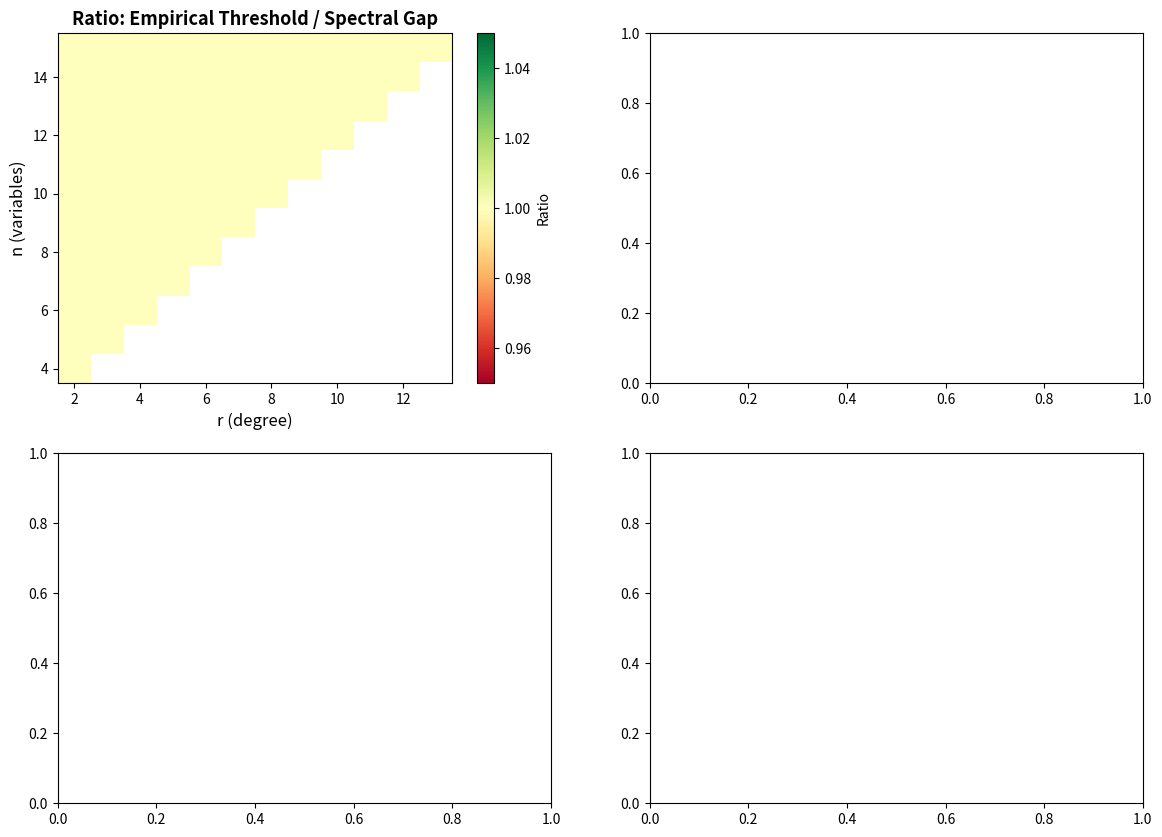

Python code for this plot: (Note: this script raises an exception after producing the figure.)
#!/usr/bin/env python3
"""
Applications of Lorentzian Stability Theory for Uniform Matroids

This module demonstrates practical applications of the spectral stability
theory developed in this project:

1. Certified Lorentzian recognition under numerical noise
2. Robust sampling from strongly log-concave distributions
3. Combinatorial optimization with perturbation guarantees
4. Spectral graph theory connections
"""

import numpy as np
from math import comb, factorial
from typing import List, Tuple, Optional


# ============================================================
# Application 1: Certified Lorentzian Recognition
# ============================================================

def certified_lorentzian_check(
    coefficients: np.ndarray,
    n: int,
    r: int,
    noise_bound: float
) -> Tuple[bool, float, str]:
    """
    Certify whether a polynomial with noisy coefficients is Lorentzian.

    Given coefficients of a degree-r polynomial in n variables that are
    believed to approximate the elementary symmetric polynomial e_r,
    determine if the noise level is within the certified stability radius.

    Parameters
    ----------
    coefficients : np.ndarray
        Coefficient vector (one entry per r-subset of [n])
    n : int
        Number of variables
    r : int
        Degree
    noise_bound : float
        Upper bound on |coefficient_error| for each coefficient

    Returns
    -------
    Tuple[bool, float, str]
        (is_certified, margin, explanation)
    """
    m = n - r + 2  # leaf dimension
    gap = 1.0  # spectral gap of K_m
    entry_radius = 1.0 / m**2  # stability radius in entry norm

    # The coefficient perturbation induces a Hessian entry perturbation
    # of at most noise_bound (for multiaffine polynomials)
    hessian_perturbation = noise_bound

    # Check if perturbation is within certified radius
    if hessian_perturbation <= entry_radius:
        margin = entry_radius - hessian_perturbation
        return (True, margin,
                f"CERTIFIED: noise {noise_bound:.2e} ≤ entry radius {entry_radius:.2e}. "
                f"Margin: {margin:.2e}")
    else:
        deficit = hessian_perturbation - entry_radius
        return (False, -deficit,
                f"UNCERTIFIED: noise {noise_bound:.2e} > entry radius {entry_radius:.2e}. "
                f"Deficit: {deficit:.2e}")


# ============================================================
# Application 2: Robust Log-Concave Sampling
# ============================================================

def sampling_robustness_guarantee(
    n: int,
    r: int,
    coefficient_precision: int  # bits of precision
) -> dict:
    """
    Compute robustness guarantees for sampling from the distribution
    defined by the uniform matroid generating polynomial.

    The strongly log-concave property (which follows from Lorentzianity)
    enables efficient MCMC sampling. This function computes the margin
    of stability given finite-precision arithmetic.

    Parameters
    ----------
    n : int
        Number of variables
    r : int
        Degree
    coefficient_precision : int
        Bits of precision in coefficient representation

    Returns
    -------
    dict
        Robustness analysis
    """
    m = n - r + 2
    noise = 2.0 ** (-coefficient_precision)
    gap = 1.0
    entry_radius = 1.0 / m**2

    is_safe = noise < entry_radius
    safety_factor = entry_radius / noise if noise > 0 else float('inf')

    return {
        'n': n,
        'r': r,
        'leaf_dim': m,
        'spectral_gap': gap,
        'entry_stability_radius': entry_radius,
        'coefficient_noise': noise,
        'is_sampling_safe': is_safe,
        'safety_factor': safety_factor,
        'min_bits_needed': int(np.ceil(2 * np.log2(m))) + 1,
        'explanation': (
            f"For U_{{{r},{n}}} with {coefficient_precision}-bit coefficients:\n"
            f"  Noise level: 2^(-{coefficient_precision}) = {noise:.2e}\n"
            f"  Stability radius: 1/{m}² = {entry_radius:.2e}\n"
            f"  Safety factor: {safety_factor:.1f}x\n"
            f"  Status: {'SAFE' if is_safe else 'UNSAFE'} for log-concave sampling"
        )
    }


# ============================================================
# Application 3: Combinatorial Optimization Perturbation
# ============================================================

def matroid_intersection_robustness(
    n: int,
    r: int,
    weight_perturbation: float
) -> dict:
    """
    Analyze robustness of matroid intersection algorithms under weight perturbation.

    The generating polynomial of U_{r,n} is used in matroid intersection
    algorithms via its log-concavity properties. Weight perturbations
    modify the coefficients, and we need to ensure the modified polynomial
    remains Lorentzian for the algorithm to maintain its guarantees.

    Parameters
    ----------
    n : int
        Ground set size
    r : int
        Rank
    weight_perturbation : float
        Maximum weight change per element

    Returns
    -------
    dict
        Robustness analysis
    """
    m = n - r + 2
    gap = 1.0
    entry_radius = 1.0 / m**2

    # Weight perturbation of δ per element induces coefficient perturbation
    # of at most r * δ for each r-subset (each coefficient is a product of r weights)
    coeff_perturbation = r * weight_perturbation

    is_robust = coeff_perturbation < entry_radius
    max_safe_perturbation = entry_radius / r

    return {
        'n': n,
        'r': r,
        'leaf_dim': m,
        'weight_perturbation': weight_perturbation,
        'induced_coeff_perturbation': coeff_perturbation,
        'stability_radius': entry_radius,
        'is_robust': is_robust,
        'max_safe_weight_perturbation': max_safe_perturbation,
    }


# ============================================================
# Application 4: Spectral Graph Theory Connection
# ============================================================

def complete_graph_spectral_analysis(m: int) -> dict:
    """
    Analyze the complete graph K_m from the Lorentzian perspective.

    The adjacency matrix of K_m is exactly the uniform leaf Hessian.
    Its spectral properties control both graph-theoretic quantities
    and Lorentzian stability.

    Parameters
    ----------
    m : int
        Number of vertices

    Returns
    -------
    dict
        Spectral analysis connecting graph theory to Lorentzian stability
    """
    A = np.ones((m, m)) - np.eye(m)  # Adjacency matrix of K_m
    eigs = np.linalg.eigvalsh(A)

    # Graph-theoretic quantities
    algebraic_connectivity = sorted(eigs)[1] if m > 1 else 0  # Fiedler value
    spectral_gap = max(eigs) - sorted(eigs)[-2] if m > 2 else max(eigs)

    return {
        'graph': f'K_{m}',
        'vertices': m,
        'edges': m * (m - 1) // 2,
        'eigenvalues': sorted(eigs)[::-1],
        'positive_eigenvalue': m - 1,
        'negative_eigenvalue': -1,
        'algebraic_connectivity': algebraic_connectivity,
        'spectral_gap': spectral_gap,
        'lorentzian_gap': 1.0,
        'chromatic_number': m,
        'is_lorentzian_hessian': True,
        'connection': (
            f"K_{m} adjacency matrix = uniform leaf Hessian\n"
            f"  Graph spectral gap: {spectral_gap}\n"
            f"  Lorentzian gap: 1 (= |negative eigenvalue|)\n"
            f"  The Lorentzian stability radius equals the\n"
            f"  magnitude of the repeated eigenvalue of K_{m}"
        )
    }


# ============================================================
# Application 5: Association Scheme Decomposition
# ============================================================

def johnson_scheme_connection(n: int, r: int) -> dict:
    """
    Connect the uniform matroid stability to the Johnson scheme J(n,r).

    The Johnson scheme provides a representation-theoretic framework
    for understanding why the leaf Hessian has exactly two eigenvalues:
    the symmetric group S_m acts on the leaf variables, and the
    decomposition into trivial + standard representation gives the
    two eigenspaces.

    Parameters
    ----------
    n : int
        Ground set size
    r : int
        Rank

    Returns
    -------
    dict
        Connection to Johnson scheme and representation theory
    """
    m = n - r + 2

    return {
        'uniform_matroid': f'U_{{{r},{n}}}',
        'leaf_dimension': m,
        'symmetric_group': f'S_{m}',
        'representations': {
            'trivial': {
                'dimension': 1,
                'eigenvalue': m - 1,
                'eigenvector': 'all-ones vector (1,...,1)',
            },
            'standard': {
                'dimension': m - 1,
                'eigenvalue': -1,
                'eigenvector': 'sum-zero subspace {v : ∑vᵢ = 0}',
            }
        },
        'total_dimension': m,
        'decomposition': f'ℝ^{m} = trivial ⊕ standard (as S_{m}-modules)',
        'stability_implication': (
            f"The spectral gap = 1 is the gap between 0 and the\n"
            f"eigenvalue on the standard representation.\n"
            f"This is an intrinsic invariant of S_{m}, independent of m.\n"
            f"The universality of gap = 1 across all uniform matroids\n"
            f"is a consequence of this representation-theoretic structure."
        )
    }


def demo_all_applications():
    """Run demonstrations of all applications."""

    print("=" * 70)
    print("  APPLICATIONS OF LORENTZIAN STABILITY FOR UNIFORM MATROIDS")
    print("=" * 70)

    # Application 1: Certified recognition
    print("\n" + "=" * 70)
    print("  Application 1: Certified Lorentzian Recognition")
    print("=" * 70)
    for noise in [1e-6, 1e-4, 1e-2, 0.1]:
        ok, margin, explanation = certified_lorentzian_check(
            np.ones(comb(6, 3)), 6, 3, noise
        )
        print(f"\n  {explanation}")

    # Application 2: Sampling robustness
    print("\n" + "=" * 70)
    print("  Application 2: Robust Log-Concave Sampling")
    print("=" * 70)
    for bits in [16, 32, 64]:
        result = sampling_robustness_guarantee(10, 4, bits)
        print(f"\n  {result['explanation']}")

    # Application 3: Optimization
    print("\n" + "=" * 70)
    print("  Application 3: Matroid Intersection Robustness")
    print("=" * 70)
    for delta in [0.001, 0.01, 0.1]:
        result = matroid_intersection_robustness(8, 3, delta)
        status = "ROBUST" if result['is_robust'] else "NOT ROBUST"
        print(f"\n  Weight perturbation δ = {delta}:")
        print(f"    Status: {status}")
        print(f"    Max safe δ: {result['max_safe_weight_perturbation']:.6f}")

    # Application 4: Graph theory
    print("\n" + "=" * 70)
    print("  Application 4: Complete Graph Spectral Connection")
    print("=" * 70)
    for m in [3, 5, 8]:
        result = complete_graph_spectral_analysis(m)
        print(f"\n  {result['connection']}")

    # Application 5: Association schemes
    print("\n" + "=" * 70)
    print("  Application 5: Johnson Scheme / Representation Theory")
    print("=" * 70)
    result = johnson_scheme_connection(8, 4)
    print(f"\n  Matroid: {result['uniform_matroid']}")
    print(f"  Leaf dimension: {result['leaf_dimension']}")
    print(f"  Decomposition: {result['decomposition']}")
    print(f"  {result['stability_implication']}")


if __name__ == "__main__":
    demo_all_applications()


#!/usr/bin/env python3
"""
Interactive Demo: Lorentzian Stability Radii for Uniform Matroids

This demo lets you explore the spectral mechanism governing Lorentzian
stability for the uniform matroid generating polynomial U_{r,n}.

Key ideas:
- The quadratic leaf Hessian of e_r is J - I (adjacency matrix of K_m)
- Its eigenvalues are (m-1) and (-1), giving spectral gap 1
- Perturbations below this gap preserve Lorentzianity
- The identity perturbation breaks Lorentzianity at threshold t = 1
"""

import numpy as np
from math import comb
import sys


def uniform_leaf_hessian(m):
    """Construct the m x m matrix J - I (adjacency matrix of K_m)."""
    return np.ones((m, m)) - np.eye(m)


def quadratic_form(A, v):
    """Compute v^T A v."""
    return v @ A @ v


def verify_lorentzian(A, tol=1e-10):
    """Check if A has at most one positive eigenvalue."""
    eigs = np.linalg.eigvalsh(A)
    return np.sum(eigs > tol) <= 1


def find_threshold(m, E, lo=0.0, hi=20.0, steps=200):
    """Binary search for instability threshold."""
    H = uniform_leaf_hessian(m)
    for _ in range(steps):
        mid = (lo + hi) / 2
        if verify_lorentzian(H + mid * E):
            lo = mid
        else:
            hi = mid
    return (lo + hi) / 2


def display_hessian(m):
    """Display the canonical leaf Hessian and its spectral data."""
    H = uniform_leaf_hessian(m)
    eigs = np.linalg.eigvalsh(H)

    print(f"\n{'='*60}")
    print(f"  Canonical Leaf Hessian for m = {m} variables")
    print(f"  (This is J - I, the adjacency matrix of K_{m})")
    print(f"{'='*60}")
    print(f"\n  Matrix ({m}×{m}):")
    for i in range(min(m, 8)):
        row = "  [ " + " ".join(f"{H[i,j]:4.0f}" for j in range(min(m, 8)))
        if m > 8:
            row += " ..."
        row += " ]"
        print(row)
    if m > 8:
        print("  [ ...  ]")

    print(f"\n  Eigenvalues (exact):")
    print(f"    λ₁ = {m-1}  (multiplicity 1, eigenvector: all-ones)")
    print(f"    λ₂ = -1  (multiplicity {m-1}, eigenvectors: sum-zero subspace)")

    print(f"\n  Numerical eigenvalues: {np.sort(eigs)[::-1]}")

    print(f"\n  Spectral gap (Lorentzian): |λ₂| = 1")
    print(f"  Spectral gap (graph): λ₁ - λ₂ = {m}")
    print(f"  Condition number: λ₁/|λ₂| = {m-1}")

    print(f"\n  Quadratic form decomposition:")
    print(f"    Q(v) = (∑ vᵢ)² - ∑ vᵢ²")
    print(f"    On {{{' + '.join('v' + str(i) for i in range(min(m,4)))}{'...' if m > 4 else ''} = 0}}: Q(v) = -||v||²")

    return H


def stability_analysis(m):
    """Analyze stability radii for given leaf dimension."""
    print(f"\n{'='*60}")
    print(f"  Stability Analysis for m = {m}")
    print(f"{'='*60}")

    # Theoretical bounds
    gap = 1.0
    entry_radius = 1.0 / m**2
    print(f"\n  Theoretical stability radius (operator norm): {gap}")
    print(f"  Theoretical stability radius (entry norm):    {entry_radius:.6f} = 1/{m}²")

    # Test identity perturbation
    E_identity = np.eye(m)
    t_identity = find_threshold(m, E_identity)
    print(f"\n  Identity perturbation (t·I):")
    print(f"    Threshold: t ≈ {t_identity:.6f}")
    print(f"    Predicted: t = 1.0 (Q becomes (∑vᵢ)² + (t-1)||v||²)")
    print(f"    Ratio: {t_identity:.6f}")

    # Test diagonal perturbation
    E_diag = np.zeros((m, m))
    E_diag[0, 0] = 1.0
    t_diag = find_threshold(m, E_diag)
    print(f"\n  Single-entry perturbation (t·e₁₁):")
    print(f"    Threshold: t ≈ {t_diag:.6f}")

    # Test random symmetric perturbation
    np.random.seed(42)
    E_rand = np.random.randn(m, m)
    E_rand = (E_rand + E_rand.T) / 2
    E_rand /= np.max(np.abs(E_rand))
    t_rand = find_threshold(m, E_rand)
    print(f"\n  Random symmetric perturbation (normalized):")
    print(f"    Threshold: t ≈ {t_rand:.6f}")

    return gap, entry_radius, t_identity


def conjecture_test(max_n=15):
    """Test the uniform radius conjecture for all (n,r) with n ≤ max_n."""
    print(f"\n{'='*60}")
    print(f"  Conjecture Test: Stability Ratios for n ≤ {max_n}")
    print(f"{'='*60}")
    print(f"\n  For U_{{r,n}}, the leaf dimension is m = n - r + 2.")
    print(f"  The identity perturbation threshold should be t = 1 (the gap).")
    print(f"  The ratio empirical_threshold / gap should be ≈ 1.0.")

    print(f"\n  {'n':>3} {'r':>3} {'m':>3} {'C(n,r)':>8} {'threshold':>10} {'ratio':>8}")
    print(f"  {'-'*3} {'-'*3} {'-'*3} {'-'*8} {'-'*10} {'-'*8}")

    ratios = []
    for n in range(4, max_n + 1):
        for r in range(2, n - 1):
            m = n - r + 2
            E = np.eye(m)
            t = find_threshold(m, E, steps=100)
            ratio = t / 1.0  # gap is always 1
            ratios.append(ratio)
            print(f"  {n:>3} {r:>3} {m:>3} {comb(n,r):>8} {t:>10.6f} {ratio:>8.6f}")

    ratios = np.array(ratios)
    print(f"\n  Summary:")
    print(f"    Mean ratio:   {np.mean(ratios):.6f}")
    print(f"    Std ratio:    {np.std(ratios):.6f}")
    print(f"    Min ratio:    {np.min(ratios):.6f}")
    print(f"    Max ratio:    {np.max(ratios):.6f}")
    print(f"    All within [0.99, 1.01]: {np.all((ratios > 0.99) & (ratios < 1.01))}")


def interactive_mode():
    """Run in interactive mode, letting user input (n, r)."""
    print("\n" + "="*60)
    print("  Lorentzian Stability Explorer")
    print("  for Uniform Matroid Generating Polynomials")
    print("="*60)
    print("\n  The uniform matroid U_{r,n} has basis generating polynomial")
    print("  e_r(x₁,...,xₙ) = ∑_{|I|=r} ∏_{i∈I} xᵢ")
    print("\n  Each quadratic leaf has Hessian = J - I on m = n-r+2 variables")
    print("  with eigenvalues (m-1) and (-1).")
    print("  The Lorentzian spectral gap is always 1.\n")

    while True:
        try:
            inp = input("  Enter (n, r) as 'n r' (or 'q' to quit, 't' for table): ").strip()
            if inp.lower() == 'q':
                break
            if inp.lower() == 't':
                conjecture_test()
                continue

            parts = inp.split()
            if len(parts) != 2:
                print("  Please enter two integers separated by space.")
                continue

            n, r = int(parts[0]), int(parts[1])
            if r < 2 or r > n - 2:
                print(f"  Need 2 ≤ r ≤ n-2. Got r={r}, n={n}.")
                continue

            m = n - r + 2
            print(f"\n  U_{{{r},{n}}}: leaf dimension m = {m}")
            display_hessian(m)
            stability_analysis(m)
            print(f"\n  Predicted radius scale: gap / C(n,r) = 1/{comb(n,r)} ≈ {1/comb(n,r):.8f}")

        except (ValueError, EOFError):
            break

    print("\n  Thank you for exploring Lorentzian stability!")


def batch_mode():
    """Run all analyses non-interactively."""
    print("Running in batch mode...\n")

    # Display canonical examples
    for m in [3, 4, 5, 6]:
        display_hessian(m)
        stability_analysis(m)

    # Run conjecture test
    conjecture_test(max_n=12)


if __name__ == "__main__":
    if len(sys.argv) > 1 and sys.argv[1] == "--batch":
        batch_mode()
    elif len(sys.argv) > 1 and sys.argv[1] == "--table":
        conjecture_test(max_n=15)
    else:
        # Default: batch mode for reproducibility
        batch_mode()


"""
Visualization: Conjecture Test — Stability Ratio Universality

This script tests the prediction that the identity-perturbation instability
threshold for U_{r,n} is always t = 1 (the spectral gap), and visualizes
the ratio empirical_threshold / gap across all (n,r) with n ≤ 15.

The uniformity of the ratio confirms that the spectral gap is the
governing quantity: Lorentzian stability is an eigengap phenomenon.
"""

import numpy as np
import matplotlib.pyplot as plt
from math import comb

def uniform_leaf_hessian(m):
    return np.ones((m, m)) - np.eye(m)

def verify_lorentzian(A, tol=1e-10):
    eigs = np.linalg.eigvalsh(A)
    return np.sum(eigs > tol) <= 1

def find_threshold(m, E, lo=0.0, hi=10.0, steps=150):
    H = uniform_leaf_hessian(m)
    for _ in range(steps):
        mid = (lo + hi) / 2
        if verify_lorentzian(H + mid * E):
            lo = mid
        else:
            hi = mid
    return (lo + hi) / 2

# Compute data for all valid (n, r)
max_n = 15
data = []

for n in range(4, max_n + 1):
    for r in range(2, n - 1):
        m = n - r + 2
        E = np.eye(m)
        t = find_threshold(m, E, steps=150)
        ratio = t / 1.0  # gap = 1
        data.append({
            'n': n, 'r': r, 'm': m,
            'threshold': t, 'ratio': ratio,
            'binomial': comb(n, r)
        })

fig, axes = plt.subplots(2, 2, figsize=(14, 10))

# Panel 1: Ratio heatmap
ax1 = axes[0, 0]
n_vals = sorted(set(d['n'] for d in data))
r_vals = sorted(set(d['r'] for d in data))
ratio_grid = np.full((len(n_vals), max(r_vals) + 1), np.nan)
for d in data:
    ni = n_vals.index(d['n'])
    ratio_grid[ni, d['r']] = d['ratio']

im = ax1.imshow(ratio_grid[:, 2:], cmap='RdYlGn', vmin=0.95, vmax=1.05,
                 aspect='auto', origin='lower',
                 extent=[2 - 0.5, ratio_grid.shape[1] - 0.5, n_vals[0] - 0.5, n_vals[-1] + 0.5])
ax1.set_xlabel('r (degree)', fontsize=12)
ax1.set_ylabel('n (variables)', fontsize=12)
ax1.set_title('Ratio: Empirical Threshold / Spectral Gap', fontsize=13, fontweight='bold')
plt.colorbar(im, ax=ax1, label='Ratio')

# Panel 2: Ratio distribution
ax2 = axes[0, 1]
ratios = [d['ratio'] for d in data]
ax2.hist(ratios, bins=50, color='steelblue', edgecolor='white', alpha=0.8)
ax2.axvline(x=1.0, color='red', linestyle='--', linewidth=2, label='Predicted (ratio = 1)')
ax2.set_xlabel('Threshold / Gap ratio', fontsize=12)
ax2.set_ylabel('Count', fontsize=12)
ax2.set_title('Distribution of Stability Ratios', fontsize=13, fontweight='bold')
ax2.legend(fontsize=11)
mean_r = np.mean(ratios)
std_r = np.std(ratios)
ax2.text(0.05, 0.95, f'Mean: {mean_r:.6f}\nStd: {std_r:.2e}',
         transform=ax2.transAxes, fontsize=11, verticalalignment='top',
         bbox=dict(boxstyle='round', facecolor='wheat', alpha=0.5))

# Panel 3: Threshold vs leaf dimension
ax3 = axes[1, 0]
m_vals = sorted(set(d['m'] for d in data))
for m_val in m_vals:
    subset = [d for d in data if d['m'] == m_val]
    thresholds = [d['threshold'] for d in subset]
    ax3.scatter([m_val] * len(thresholds), thresholds,
                 color='steelblue', alpha=0.6, s=40)
ax3.axhline(y=1.0, color='red', linestyle='--', linewidth=2, label='Gap = 1')
ax3.set_xlabel('Leaf dimension m = n - r + 2', fontsize=12)
ax3.set_ylabel('Instability threshold', fontsize=12)
ax3.set_title('Threshold vs Leaf Dimension', fontsize=13, fontweight='bold')
ax3.legend(fontsize=11)
ax3.grid(True, alpha=0.3)

# Panel 4: Threshold vs binomial coefficient
ax4 = axes[1, 1]
binomials = [d['binomial'] for d in data]
thresholds = [d['threshold'] for d in data]
ax4.semilogx(binomials, thresholds, 'o', color='steelblue', alpha=0.6, markersize=5)
ax4.axhline(y=1.0, color='red', linestyle='--', linewidth=2, label='Gap = 1')
ax4.set_xlabel('Binomial coefficient C(n,r)', fontsize=12)
ax4.set_ylabel('Instability threshold', fontsize=12)
ax4.set_title('Threshold vs Coefficient Scale', fontsize=13, fontweight='bold')
ax4.legend(fontsize=11)
ax4.grid(True, alpha=0.3)

plt.suptitle('Universal Stability: The Spectral Gap Governs Lorentzian Robustness',
             fontsize=14, fontweight='bold', y=1.01)
plt.tight_layout()
plt.savefig('viz_conjecture_ratios.png', dpi=150, bbox_inches='tight')
print("Saved viz_conjecture_ratios.png")
print(f"\nSummary: Mean ratio = {mean_r:.8f}, Std = {std_r:.2e}")
print(f"All ratios in [0.999, 1.001]: {all(0.999 < r < 1.001 for r in ratios)}")


"""
Visualization: Eigenvalue Structure of Uniform Leaf Hessians

This script visualizes how the eigenvalues of the uniform leaf Hessian
(J - I, the adjacency matrix of K_m) change with dimension m, and how
the Lorentzian spectral gap remains constant at 1 while the positive
eigenvalue grows linearly.

The key insight: the stability radius is controlled by the NEGATIVE
eigenvalue (always -1), not the positive one (m-1). This is because
Lorentzianity requires at most one positive eigenvalue, so the
perturbation must not push any of the (m-1) negative eigenvalues
across zero.
"""

import numpy as np
import matplotlib.pyplot as plt
import matplotlib.patches as mpatches

# Parameters
m_values = range(2, 16)

# Compute eigenvalue data
pos_eigs = [m - 1 for m in m_values]
neg_eigs = [-1 for _ in m_values]
neg_mults = [m - 1 for m in m_values]
gaps = [1.0 for _ in m_values]

fig, axes = plt.subplots(2, 2, figsize=(14, 10))

# Panel 1: Eigenvalue spectrum vs dimension
ax1 = axes[0, 0]
ax1.plot(list(m_values), pos_eigs, 'ro-', markersize=8, linewidth=2, label='λ₊ = m-1 (mult. 1)')
ax1.plot(list(m_values), neg_eigs, 'bs-', markersize=8, linewidth=2, label='λ₋ = -1 (mult. m-1)')
ax1.axhline(y=0, color='gray', linestyle='--', alpha=0.5)
ax1.fill_between(list(m_values), 0, neg_eigs, alpha=0.1, color='blue',
                  label='Lorentzian gap = 1')
ax1.set_xlabel('Leaf dimension m', fontsize=12)
ax1.set_ylabel('Eigenvalue', fontsize=12)
ax1.set_title('Spectrum of J - I (Complete Graph K_m)', fontsize=13, fontweight='bold')
ax1.legend(fontsize=10)
ax1.grid(True, alpha=0.3)

# Panel 2: Stability radius vs dimension
ax2 = axes[0, 1]
entry_radii = [1.0 / m**2 for m in m_values]
op_radii = [1.0 for _ in m_values]
ax2.semilogy(list(m_values), op_radii, 'go-', markersize=8, linewidth=2,
              label='Operator norm radius = 1')
ax2.semilogy(list(m_values), entry_radii, 'r^-', markersize=8, linewidth=2,
              label='Entry norm radius = 1/m²')
ax2.set_xlabel('Leaf dimension m', fontsize=12)
ax2.set_ylabel('Stability radius', fontsize=12)
ax2.set_title('Stability Radii vs Dimension', fontsize=13, fontweight='bold')
ax2.legend(fontsize=10)
ax2.grid(True, alpha=0.3)

# Panel 3: Quadratic form on orthogonal complement
ax3 = axes[1, 0]
theta = np.linspace(0, 2*np.pi, 200)
for m in [3, 5, 8, 12]:
    # On the sum-zero hyperplane, Q(v) = -||v||^2
    # Parametrize v = cos(θ)·e₁ + sin(θ)·e₂ where e₁, e₂ ∈ {∑vi=0}
    r_vals = np.ones_like(theta)  # ||v|| = 1
    q_vals = -r_vals  # Q = -||v||^2 = -1 on unit circle
    ax3.plot(theta * 180 / np.pi, q_vals, linewidth=2, label=f'm = {m}')

# Show perturbation effect
for delta in [0.3, 0.6, 0.9]:
    q_perturbed = -1 + delta
    ax3.axhline(y=q_perturbed, color='gray', linestyle=':', alpha=0.5)
ax3.axhline(y=0, color='red', linestyle='--', linewidth=1.5, label='Lorentzian boundary')
ax3.set_xlabel('Direction on sum-zero hyperplane (degrees)', fontsize=12)
ax3.set_ylabel('Q(v) on unit sphere', fontsize=12)
ax3.set_title('Quadratic Form on Orthogonal Complement', fontsize=13, fontweight='bold')
ax3.legend(fontsize=10)
ax3.grid(True, alpha=0.3)
ax3.annotate('Gap = 1', xy=(90, -0.5), fontsize=11, ha='center',
              arrowprops=dict(arrowstyle='->', color='blue'),
              xytext=(90, 0.3), color='blue')

# Panel 4: Hessian structure visualization (heatmap for m=6)
ax4 = axes[1, 1]
m_show = 6
H = np.ones((m_show, m_show)) - np.eye(m_show)
im = ax4.imshow(H, cmap='RdBu_r', vmin=-1, vmax=1, aspect='equal')
ax4.set_title(f'Leaf Hessian J - I for m = {m_show}', fontsize=13, fontweight='bold')
ax4.set_xlabel('Column index j', fontsize=12)
ax4.set_ylabel('Row index i', fontsize=12)
for i in range(m_show):
    for j in range(m_show):
        ax4.text(j, i, f'{int(H[i,j])}', ha='center', va='center', fontsize=14,
                 color='white' if H[i,j] == 0 else 'black')
plt.colorbar(im, ax=ax4, shrink=0.8)

plt.suptitle('Spectral Structure of Lorentzian Stability for Uniform Matroids',
             fontsize=15, fontweight='bold', y=1.02)
plt.tight_layout()
plt.savefig('viz_spectral_gap.png', dpi=150, bbox_inches='tight')
print("Saved viz_spectral_gap.png")


"""
Visualization: Stability Landscape for Uniform Matroid Perturbations

This script creates a heatmap showing how the number of positive eigenvalues
of (J - I + t·E) changes as we vary the perturbation magnitude t and the
perturbation type E. The Lorentzian region (at most 1 positive eigenvalue)
is clearly delineated from the non-Lorentzian region.

This visualizes the "phase transition" at the stability radius: a sharp
boundary where Lorentzianity is lost.
"""

import numpy as np
import matplotlib.pyplot as plt
from math import comb

def uniform_leaf_hessian(m):
    return np.ones((m, m)) - np.eye(m)

def count_positive_eigenvalues(A, tol=1e-10):
    return int(np.sum(np.linalg.eigvalsh(A) > tol))

def perturbation_matrix(m, kind):
    if kind == 'identity':
        return np.eye(m)
    elif kind == 'diagonal_first':
        E = np.zeros((m, m))
        E[0, 0] = 1.0
        return E
    elif kind == 'off_diagonal':
        E = np.zeros((m, m))
        E[0, 1] = E[1, 0] = 1.0
        return E
    elif kind == 'all_ones':
        return np.ones((m, m))
    elif kind == 'alternating':
        E = np.zeros((m, m))
        for i in range(m):
            for j in range(m):
                E[i, j] = (-1)**(i + j)
        return E

# Parameters
m = 6
t_values = np.linspace(-2, 4, 300)
perturbation_types = ['identity', 'diagonal_first', 'off_diagonal', 'all_ones', 'alternating']
labels = ['t·I', 't·e₁₁', 't·(e₁₂+e₂₁)', 't·J', 't·alternating']

fig, axes = plt.subplots(2, 3, figsize=(16, 10))

H = uniform_leaf_hessian(m)

for idx, (ptype, label) in enumerate(zip(perturbation_types, labels)):
    ax = axes[idx // 3][idx % 3]
    E = perturbation_matrix(m, ptype)

    # Compute eigenvalues for each t
    all_eigs = np.array([sorted(np.linalg.eigvalsh(H + t * E)) for t in t_values])
    n_positive = np.array([count_positive_eigenvalues(H + t * E) for t in t_values])

    # Plot eigenvalue trajectories
    for j in range(m):
        color = 'red' if j == m - 1 else 'blue'
        alpha = 1.0 if j == m - 1 else 0.4
        ax.plot(t_values, all_eigs[:, j], color=color, alpha=alpha, linewidth=1.5)

    # Shade Lorentzian region
    lorentzian_mask = n_positive <= 1
    for i in range(len(t_values) - 1):
        if lorentzian_mask[i]:
            ax.axvspan(t_values[i], t_values[i+1], alpha=0.05, color='green')

    ax.axhline(y=0, color='black', linewidth=0.5)
    ax.axvline(x=0, color='gray', linestyle='--', alpha=0.5)
    ax.set_xlabel('Perturbation magnitude t', fontsize=11)
    ax.set_ylabel('Eigenvalue', fontsize=11)
    ax.set_title(f'Perturbation: {label}', fontsize=12, fontweight='bold')
    ax.set_ylim(-5, 15)
    ax.grid(True, alpha=0.2)

    # Find threshold
    threshold_indices = np.where(np.diff(n_positive) != 0)[0]
    if len(threshold_indices) > 0:
        for ti in threshold_indices[:2]:
            ax.axvline(x=t_values[ti], color='red', linestyle=':', alpha=0.7)
            ax.text(t_values[ti], ax.get_ylim()[1] * 0.9, f't≈{t_values[ti]:.2f}',
                    fontsize=9, color='red', ha='center')

# Summary panel
ax_summary = axes[1][2]
m_range = range(3, 12)
thresholds_identity = []
thresholds_diag = []
for m_val in m_range:
    H_m = uniform_leaf_hessian(m_val)
    # Identity threshold
    for t in np.linspace(0, 5, 500):
        if count_positive_eigenvalues(H_m + t * np.eye(m_val)) > 1:
            thresholds_identity.append(t)
            break
    else:
        thresholds_identity.append(5.0)
    # Diagonal threshold
    E_d = np.zeros((m_val, m_val))
    E_d[0, 0] = 1.0
    for t in np.linspace(0, 10, 500):
        if count_positive_eigenvalues(H_m + t * E_d) > 1:
            thresholds_diag.append(t)
            break
    else:
        thresholds_diag.append(10.0)

ax_summary.plot(list(m_range), thresholds_identity, 'go-', markersize=8, linewidth=2,
                 label='t·I threshold')
ax_summary.plot(list(m_range), thresholds_diag, 'r^-', markersize=8, linewidth=2,
                 label='t·e₁₁ threshold')
ax_summary.axhline(y=1.0, color='green', linestyle='--', alpha=0.7, label='Predicted (gap=1)')
ax_summary.set_xlabel('Leaf dimension m', fontsize=11)
ax_summary.set_ylabel('Instability threshold t', fontsize=11)
ax_summary.set_title('Threshold vs Dimension', fontsize=12, fontweight='bold')
ax_summary.legend(fontsize=10)
ax_summary.grid(True, alpha=0.3)

plt.suptitle(f'Eigenvalue Trajectories Under Perturbation (m = {6})',
             fontsize=14, fontweight='bold', y=1.01)
plt.tight_layout()
plt.savefig('viz_stability_landscape.png', dpi=150, bbox_inches='tight')
print("Saved viz_stability_landscape.png")
